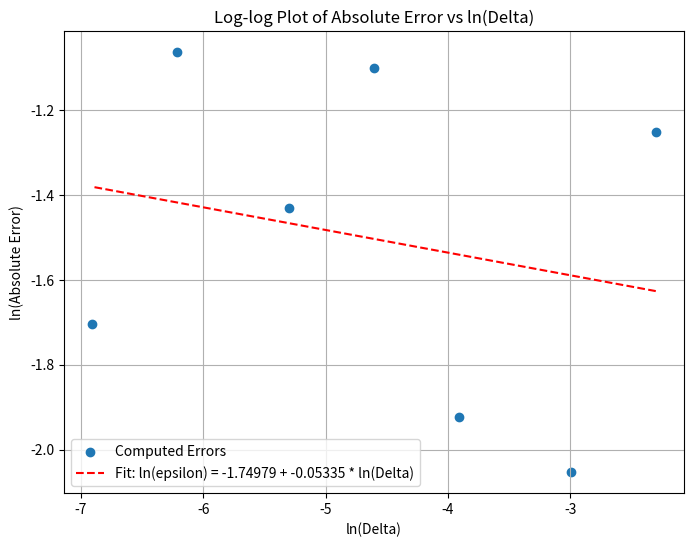

Python code for this plot:
import numpy as np
import matplotlib.pyplot as plt

""" Parameters """
X0 = 1.0
mu = 0.06
sigma = 0.2
T = 1.0
num_steps_values = [10, 20, 50, 100, 200, 500, 1000]

""" Exact solution function for GBM """
def exact_solution(X0, mu, sigma, t):
    drift = (mu - 0.5 * sigma**2) * t
    diffusion = sigma * np.sqrt(t) * np.random.normal()
    return X0 * np.exp(drift + diffusion)

""" Euler-Maruyama method for GBM """
def euler_maruyama(X0, mu, sigma, T, num_steps):
    dt = T / num_steps
    X = np.zeros(num_steps + 1)
    X[0] = X0
    for i in range(num_steps):
        dW = np.sqrt(dt) * np.random.normal()
        X[i+1] = X[i] + mu * X[i] * dt + sigma * X[i] * dW
    return X[-1]

""" Compute errors for different values of Delta t """
errors = []

for num_steps in num_steps_values:
    exact = exact_solution(X0, mu, sigma, T)
    euler_approx = euler_maruyama(X0, mu, sigma, T, num_steps)
    errors.append(np.abs(exact - euler_approx))

""" Compute logarithms """
log_Delta = np.log(T / np.array(num_steps_values))
log_errors = np.log(errors)

""" Perform linear regression to find the coefficients """
coeffs = np.polyfit(log_Delta, log_errors, 1)
fit_line = coeffs[1] + coeffs[0] * log_Delta

""" Plot log-log plot """
plt.figure(figsize=(8, 6))
plt.scatter(log_Delta, log_errors, label='Computed Errors')
plt.plot(log_Delta, fit_line, color='red', linestyle='--',
          label=f'Fit: ln(epsilon) = {coeffs[1]:.5f} + {coeffs[0]:.5f} * ln(Delta)')
plt.xlabel('ln(Delta)')
plt.ylabel('ln(Absolute Error)')
plt.title('Log-log Plot of Absolute Error vs ln(Delta)')
plt.legend()
plt.grid(True)
plt.show()

print(f"Coefficients from linear fit: intercept = {coeffs[1]}, slope = {coeffs[0]}")
